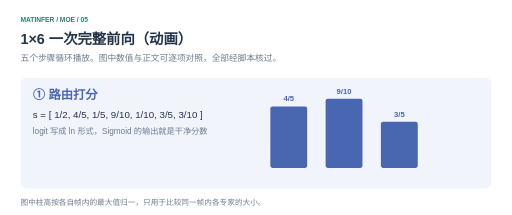
t = 0.00 s
t = 1.67 s: frame unchanged from t = 0.00 s, image omitted
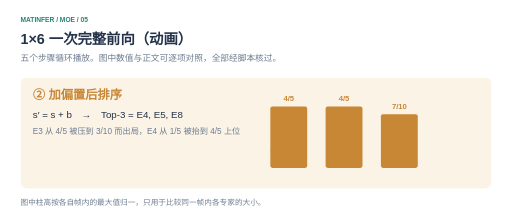
t = 3.33 s
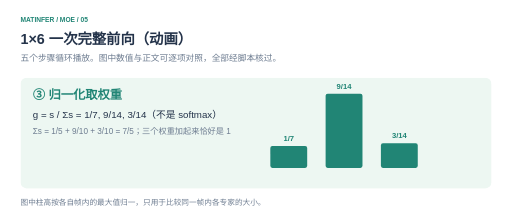
t = 5.00 s
t = 6.67 s: frame unchanged from t = 5.00 s, image omitted
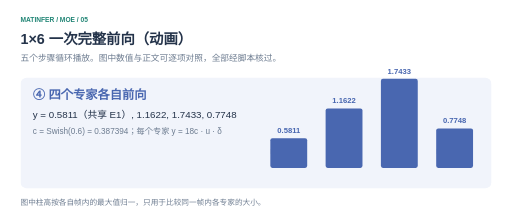
t = 8.33 s

The animated SVG that drew these frames (rendered in a browser with its animation timeline set to each time). Animation: 1 CSS @keyframes rule; frames cover the first 8.33 s, repeats indefinitely.

<svg xmlns="http://www.w3.org/2000/svg" viewBox="0 0 1000 420" role="img" aria-labelledby="title desc"><title id="title">1×6 一次完整前向（动画）</title><desc id="desc">五个步骤循环播放。图中数值与正文可逐项对照，全部经脚本核过。</desc><defs><marker id="arrow" markerWidth="7" markerHeight="7" refX="6" refY="3.5" orient="auto"><path d="M0 0 L7 3.5 L0 7" fill="#b3becc"/></marker></defs><style>@keyframes sw{0%,19.9%{opacity:1}20%,100%{opacity:0}}.f{animation:sw 12s linear infinite;opacity:0}.f1{animation-delay:0s}.f2{animation-delay:2.4s}.f3{animation-delay:4.8s}.f4{animation-delay:7.2s}.f5{animation-delay:9.6s}@media (prefers-reduced-motion:reduce){.f{animation:none;opacity:0}.f5{opacity:1}}</style><g font-family="PingFang SC,Microsoft YaHei,Arial,sans-serif"><rect x="0" y="0" width="1000" height="420" rx="0" fill="#ffffff" stroke="none"/><text x="40" y="42" font-size="13" fill="#218575" font-weight="600" text-anchor="start">MATINFER / MOE / 05</text><text x="40" y="85" font-size="28" fill="#24334a" font-weight="600" text-anchor="start">1×6 一次完整前向（动画）</text><text x="40" y="119" font-size="17" fill="#6d7c90" font-weight="400" text-anchor="start">五个步骤循环播放。图中数值与正文可逐项对照，全部经脚本核过。</text><g class="f f1"><rect x="40" y="152" width="920" height="216" rx="12" fill="#f1f4fb" stroke="none"/><text x="64" y="194" font-size="24" fill="#4967b0" font-weight="600" text-anchor="start">① 路由打分</text><text x="64" y="230" font-size="19" fill="#24334a" font-weight="400" text-anchor="start">s = [ 1/2, 4/5, 1/5, 9/10, 1/10, 3/5, 3/10 ]</text><text x="64" y="262" font-size="16" fill="#6d7c90" font-weight="400" text-anchor="start">logit 写成 ln 形式，Sigmoid 的输出就是干净分数</text><text x="528" y="300" font-size="15" fill="#6d7c90" font-weight="400" text-anchor="start">E3</text><rect x="528" y="208" width="72" height="120" rx="4" fill="#4967b0" stroke="none"/><text x="564" y="198" font-size="15" fill="#4967b0" font-weight="600" text-anchor="middle">4/5</text><text x="636" y="300" font-size="15" fill="#6d7c90" font-weight="400" text-anchor="start">E5</text><rect x="636" y="193" width="72" height="135" rx="4" fill="#4967b0" stroke="none"/><text x="672" y="183" font-size="15" fill="#4967b0" font-weight="600" text-anchor="middle">9/10</text><text x="744" y="300" font-size="15" fill="#6d7c90" font-weight="400" text-anchor="start">E7</text><rect x="744" y="238" width="72" height="90" rx="4" fill="#4967b0" stroke="none"/><text x="780" y="228" font-size="15" fill="#4967b0" font-weight="600" text-anchor="middle">3/5</text></g><g class="f f2"><rect x="40" y="152" width="920" height="216" rx="12" fill="#fbf3e6" stroke="none"/><text x="64" y="194" font-size="24" fill="#c88735" font-weight="600" text-anchor="start">② 加偏置后排序</text><text x="64" y="230" font-size="19" fill="#24334a" font-weight="400" text-anchor="start">s′ = s + b　→　Top-3 = E4, E5, E8</text><text x="64" y="262" font-size="16" fill="#6d7c90" font-weight="400" text-anchor="start">E3 从 4/5 被压到 3/10 而出局，E4 从 1/5 被抬到 4/5 上位</text><text x="528" y="300" font-size="15" fill="#6d7c90" font-weight="400" text-anchor="start">E4</text><rect x="528" y="208" width="72" height="120" rx="4" fill="#c88735" stroke="none"/><text x="564" y="198" font-size="15" fill="#c88735" font-weight="600" text-anchor="middle">4/5</text><text x="636" y="300" font-size="15" fill="#6d7c90" font-weight="400" text-anchor="start">E5</text><rect x="636" y="208" width="72" height="120" rx="4" fill="#c88735" stroke="none"/><text x="672" y="198" font-size="15" fill="#c88735" font-weight="600" text-anchor="middle">4/5</text><text x="744" y="300" font-size="15" fill="#6d7c90" font-weight="400" text-anchor="start">E8</text><rect x="744" y="223" width="72" height="105" rx="4" fill="#c88735" stroke="none"/><text x="780" y="213" font-size="15" fill="#c88735" font-weight="600" text-anchor="middle">7/10</text></g><g class="f f3"><rect x="40" y="152" width="920" height="216" rx="12" fill="#edf7f2" stroke="none"/><text x="64" y="194" font-size="24" fill="#218575" font-weight="600" text-anchor="start">③ 归一化取权重</text><text x="64" y="230" font-size="19" fill="#24334a" font-weight="400" text-anchor="start">g = s / Σs = 1/7, 9/14, 3/14（不是 softmax）</text><text x="64" y="262" font-size="16" fill="#6d7c90" font-weight="400" text-anchor="start">Σs = 1/5 + 9/10 + 3/10 = 7/5；三个权重加起来恰好是 1</text><text x="528" y="300" font-size="15" fill="#6d7c90" font-weight="400" text-anchor="start">E4</text><rect x="528" y="285" width="72" height="43" rx="4" fill="#218575" stroke="none"/><text x="564" y="275" font-size="15" fill="#218575" font-weight="600" text-anchor="middle">1/7</text><text x="636" y="300" font-size="15" fill="#6d7c90" font-weight="400" text-anchor="start">E5</text><rect x="636" y="183" width="72" height="145" rx="4" fill="#218575" stroke="none"/><text x="672" y="173" font-size="15" fill="#218575" font-weight="600" text-anchor="middle">9/14</text><text x="744" y="300" font-size="15" fill="#6d7c90" font-weight="400" text-anchor="start">E8</text><rect x="744" y="280" width="72" height="48" rx="4" fill="#218575" stroke="none"/><text x="780" y="270" font-size="15" fill="#218575" font-weight="600" text-anchor="middle">3/14</text></g><g class="f f4"><rect x="40" y="152" width="920" height="216" rx="12" fill="#f1f4fb" stroke="none"/><text x="64" y="194" font-size="24" fill="#4967b0" font-weight="600" text-anchor="start">④ 四个专家各自前向</text><text x="64" y="230" font-size="19" fill="#24334a" font-weight="400" text-anchor="start">y = 0.5811（共享 E1）, 1.1622, 1.7433, 0.7748</text><text x="64" y="262" font-size="16" fill="#6d7c90" font-weight="400" text-anchor="start">c = Swish(0.6) = 0.387394；每个专家 y = 18c · u · δ</text><text x="528" y="300" font-size="15" fill="#6d7c90" font-weight="400" text-anchor="start">E1</text><rect x="528" y="270" width="72" height="58" rx="4" fill="#4967b0" stroke="none"/><text x="564" y="260" font-size="15" fill="#4967b0" font-weight="600" text-anchor="middle">0.5811</text><text x="636" y="300" font-size="15" fill="#6d7c90" font-weight="400" text-anchor="start">E4</text><rect x="636" y="212" width="72" height="116" rx="4" fill="#4967b0" stroke="none"/><text x="672" y="202" font-size="15" fill="#4967b0" font-weight="600" text-anchor="middle">1.1622</text><text x="744" y="300" font-size="15" fill="#6d7c90" font-weight="400" text-anchor="start">E5</text><rect x="744" y="154" width="72" height="174" rx="4" fill="#4967b0" stroke="none"/><text x="780" y="144" font-size="15" fill="#4967b0" font-weight="600" text-anchor="middle">1.7433</text><text x="852" y="300" font-size="15" fill="#6d7c90" font-weight="400" text-anchor="start">E8</text><rect x="852" y="251" width="72" height="77" rx="4" fill="#4967b0" stroke="none"/><text x="888" y="241" font-size="15" fill="#4967b0" font-weight="600" text-anchor="middle">0.7748</text></g><g class="f f5"><rect x="40" y="152" width="920" height="216" rx="12" fill="#eef7f2" stroke="none"/><text x="64" y="194" font-size="24" fill="#218575" font-weight="600" text-anchor="start">⑤ 合并输出</text><text x="64" y="230" font-size="19" fill="#24334a" font-weight="400" text-anchor="start">y = 0.5811 + 0.1660 + 1.1207 + 0.1660 = 2.0338</text><text x="64" y="262" font-size="16" fill="#6d7c90" font-weight="400" text-anchor="start">精确形式是 (21/4)·c；E4 与 E8 的贡献相同并非巧合</text><text x="528" y="300" font-size="15" fill="#6d7c90" font-weight="400" text-anchor="start">E1</text><rect x="528" y="270" width="72" height="58" rx="4" fill="#218575" stroke="none"/><text x="564" y="260" font-size="15" fill="#218575" font-weight="600" text-anchor="middle">0.5811</text><text x="636" y="300" font-size="15" fill="#6d7c90" font-weight="400" text-anchor="start">E4</text><rect x="636" y="311" width="72" height="17" rx="4" fill="#218575" stroke="none"/><text x="672" y="288" font-size="15" fill="#218575" font-weight="600" text-anchor="middle">0.1660</text><text x="744" y="300" font-size="15" fill="#6d7c90" font-weight="400" text-anchor="start">E5</text><rect x="744" y="216" width="72" height="112" rx="4" fill="#218575" stroke="none"/><text x="780" y="206" font-size="15" fill="#218575" font-weight="600" text-anchor="middle">1.1207</text><text x="852" y="300" font-size="15" fill="#6d7c90" font-weight="400" text-anchor="start">E8</text><rect x="852" y="311" width="72" height="17" rx="4" fill="#218575" stroke="none"/><text x="888" y="288" font-size="15" fill="#218575" font-weight="600" text-anchor="middle">0.1660</text></g><text x="40" y="400" font-size="15" fill="#6d7c90" font-weight="400" text-anchor="start">图中柱高按各自帧内的最大值归一，只用于比较同一帧内各专家的大小。</text></g></svg>
